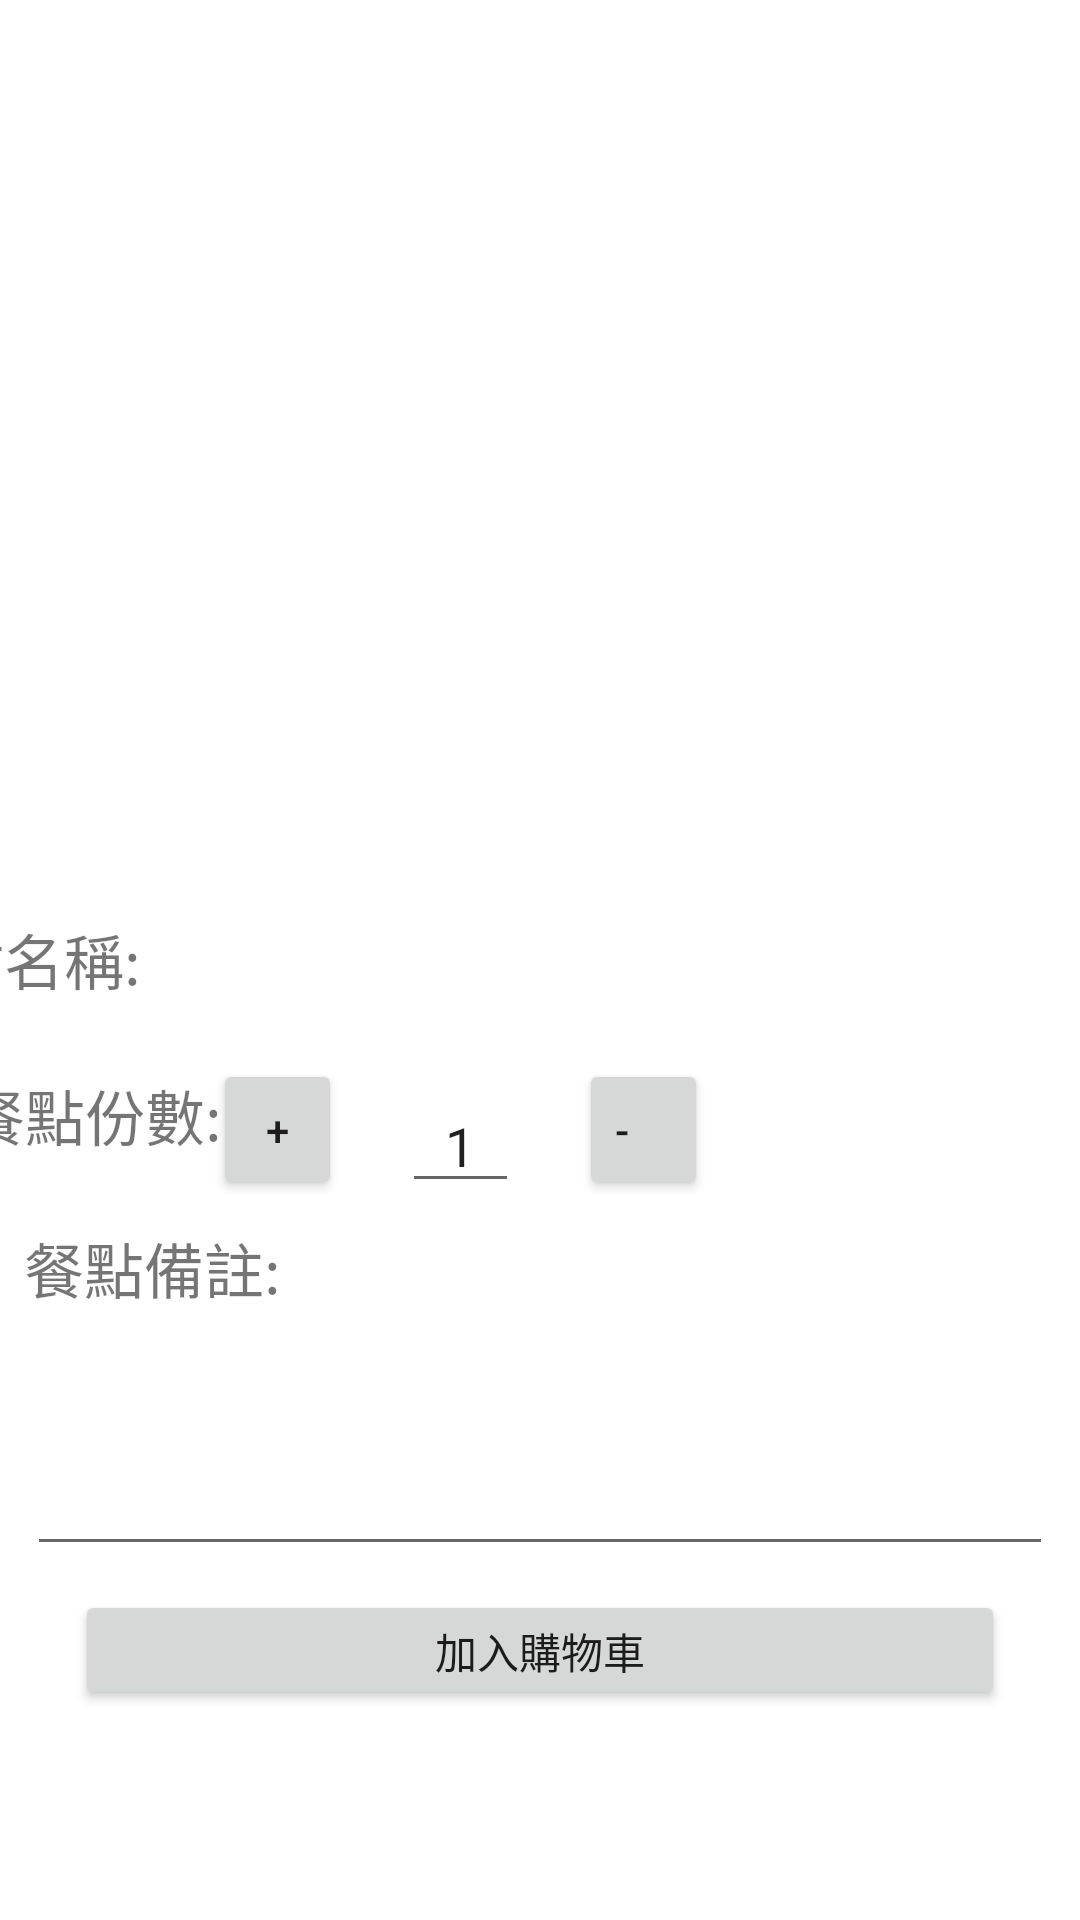

This screen was rendered from an Android layout file. Write that file and the resources it references.
<!-- AndroidManifest.xml: application theme Theme.BreakfastOrderOnline -->
<!-- res/layout/activity_ordereggroll.xml -->
<?xml version="1.0" encoding="utf-8"?>
<androidx.constraintlayout.widget.ConstraintLayout xmlns:android="http://schemas.android.com/apk/res/android"
    xmlns:app="http://schemas.android.com/apk/res-auto"
    xmlns:tools="http://schemas.android.com/tools"
    android:layout_width="match_parent"
    android:layout_height="match_parent"
    tools:context=".ordereggroll">

    <TextView
        android:id="@+id/textView10"
        android:layout_width="95dp"
        android:layout_height="31dp"
        android:layout_marginTop="20dp"
        android:text="餐點份數:"
        android:textSize="20sp"
        app:layout_constraintEnd_toStartOf="@+id/btn_meal_add_eggroll"
        app:layout_constraintStart_toStartOf="parent"
        app:layout_constraintTop_toBottomOf="@+id/textView6" />

    <TextView
        android:id="@+id/textView6"
        android:layout_width="99dp"
        android:layout_height="32dp"
        android:layout_marginTop="8dp"
        android:background="@null"
        android:text="餐點名稱:"
        android:textSize="20sp"
        app:layout_constraintEnd_toStartOf="@+id/et_meal_name_eggroll"
        app:layout_constraintTop_toBottomOf="@+id/imageView3" />

    <EditText
        android:id="@+id/et_meal_name_eggroll"
        android:layout_width="200dp"
        android:layout_height="44dp"
        android:layout_marginEnd="100dp"
        android:background="@null"
        android:ems="10"
        android:inputType="text"
        android:textSize="20sp"
        app:layout_constraintEnd_toEndOf="parent"
        app:layout_constraintTop_toBottomOf="@+id/imageView3" />

    <Button
        android:id="@+id/btn_meal_add_eggroll"
        android:layout_width="43dp"
        android:layout_height="47dp"
        android:layout_marginTop="12dp"
        android:layout_marginEnd="20dp"
        android:text="+"
        app:layout_constraintEnd_toStartOf="@+id/et_meal_number_eggroll"
        app:layout_constraintTop_toBottomOf="@+id/et_meal_name_eggroll" />

    <EditText
        android:id="@+id/et_meal_number_eggroll"
        android:layout_width="39dp"
        android:layout_height="40dp"
        android:layout_marginTop="20dp"
        android:layout_marginEnd="20dp"
        android:ems="10"
        android:inputType="text"
        android:text="1"
        android:textAlignment="center"
        app:layout_constraintEnd_toStartOf="@+id/btn_meal_submit_eggroll"
        app:layout_constraintTop_toBottomOf="@+id/et_meal_name_eggroll" />

    <Button
        android:id="@+id/btn_meal_submit_eggroll"
        android:layout_width="43dp"
        android:layout_height="47dp"
        android:layout_marginTop="12dp"
        android:layout_marginEnd="124dp"
        android:text="-"
        android:textAlignment="viewStart"
        app:layout_constraintEnd_toEndOf="parent"
        app:layout_constraintTop_toBottomOf="@+id/et_meal_name_eggroll" />

    <TextView
        android:id="@+id/textView12"
        android:layout_width="90dp"
        android:layout_height="32dp"
        android:layout_marginStart="8dp"
        android:layout_marginTop="20dp"
        android:text="餐點備註:"
        android:textSize="20sp"
        app:layout_constraintStart_toStartOf="parent"
        app:layout_constraintTop_toBottomOf="@+id/textView10" />

    <MultiAutoCompleteTextView
        android:id="@+id/et_meal_remark_eggroll"
        android:layout_width="342dp"
        android:layout_height="78dp"
        android:layout_marginTop="4dp"
        android:ems="10"
        android:gravity="start|top"
        android:inputType="textMultiLine"
        app:layout_constraintEnd_toEndOf="parent"
        app:layout_constraintStart_toStartOf="parent"
        app:layout_constraintTop_toBottomOf="@+id/textView12" />

    <Button
        android:id="@+id/btn_cart_eggroll"
        android:layout_width="310dp"
        android:layout_height="40dp"
        android:layout_marginTop="8dp"
        android:text="加入購物車"
        app:layout_constraintEnd_toEndOf="parent"
        app:layout_constraintStart_toStartOf="parent"
        app:layout_constraintTop_toBottomOf="@+id/et_meal_remark_eggroll" />

    <ImageView
        android:id="@+id/imageView3"
        android:layout_width="406dp"
        android:layout_height="297dp"
        app:layout_constraintEnd_toEndOf="parent"
        app:layout_constraintStart_toStartOf="parent"
        app:layout_constraintTop_toTopOf="parent"
        app:srcCompat="@drawable/eggroll" />

</androidx.constraintlayout.widget.ConstraintLayout>
<!-- resources referenced by this layout -->
<resources>
  <style name="Theme.BreakfastOrderOnline" parent="Theme.MaterialComponents.DayNight.DarkActionBar">
          
          <item name="colorPrimary">@color/purple_500</item>
          <item name="colorPrimaryVariant">@color/purple_700</item>
          <item name="colorOnPrimary">@color/white</item>
          
          <item name="colorSecondary">@color/teal_200</item>
          <item name="colorSecondaryVariant">@color/teal_700</item>
          <item name="colorOnSecondary">@color/black</item>
          
          <item name="android:statusBarColor">?attr/colorPrimaryVariant</item>
          
      </style>
  <!-- not gathered from this repository: default colours our renderer supplied (Android Studio template values) -->
  <color name="purple_500">#FF6200EE</color>
  <color name="purple_700">#FF3700B3</color>
  <color name="teal_200">#FF03DAC5</color>
  <color name="teal_700">#FF018786</color>
  <color name="black">#FF000000</color>
  <color name="white">#FFFFFFFF</color>
</resources>
